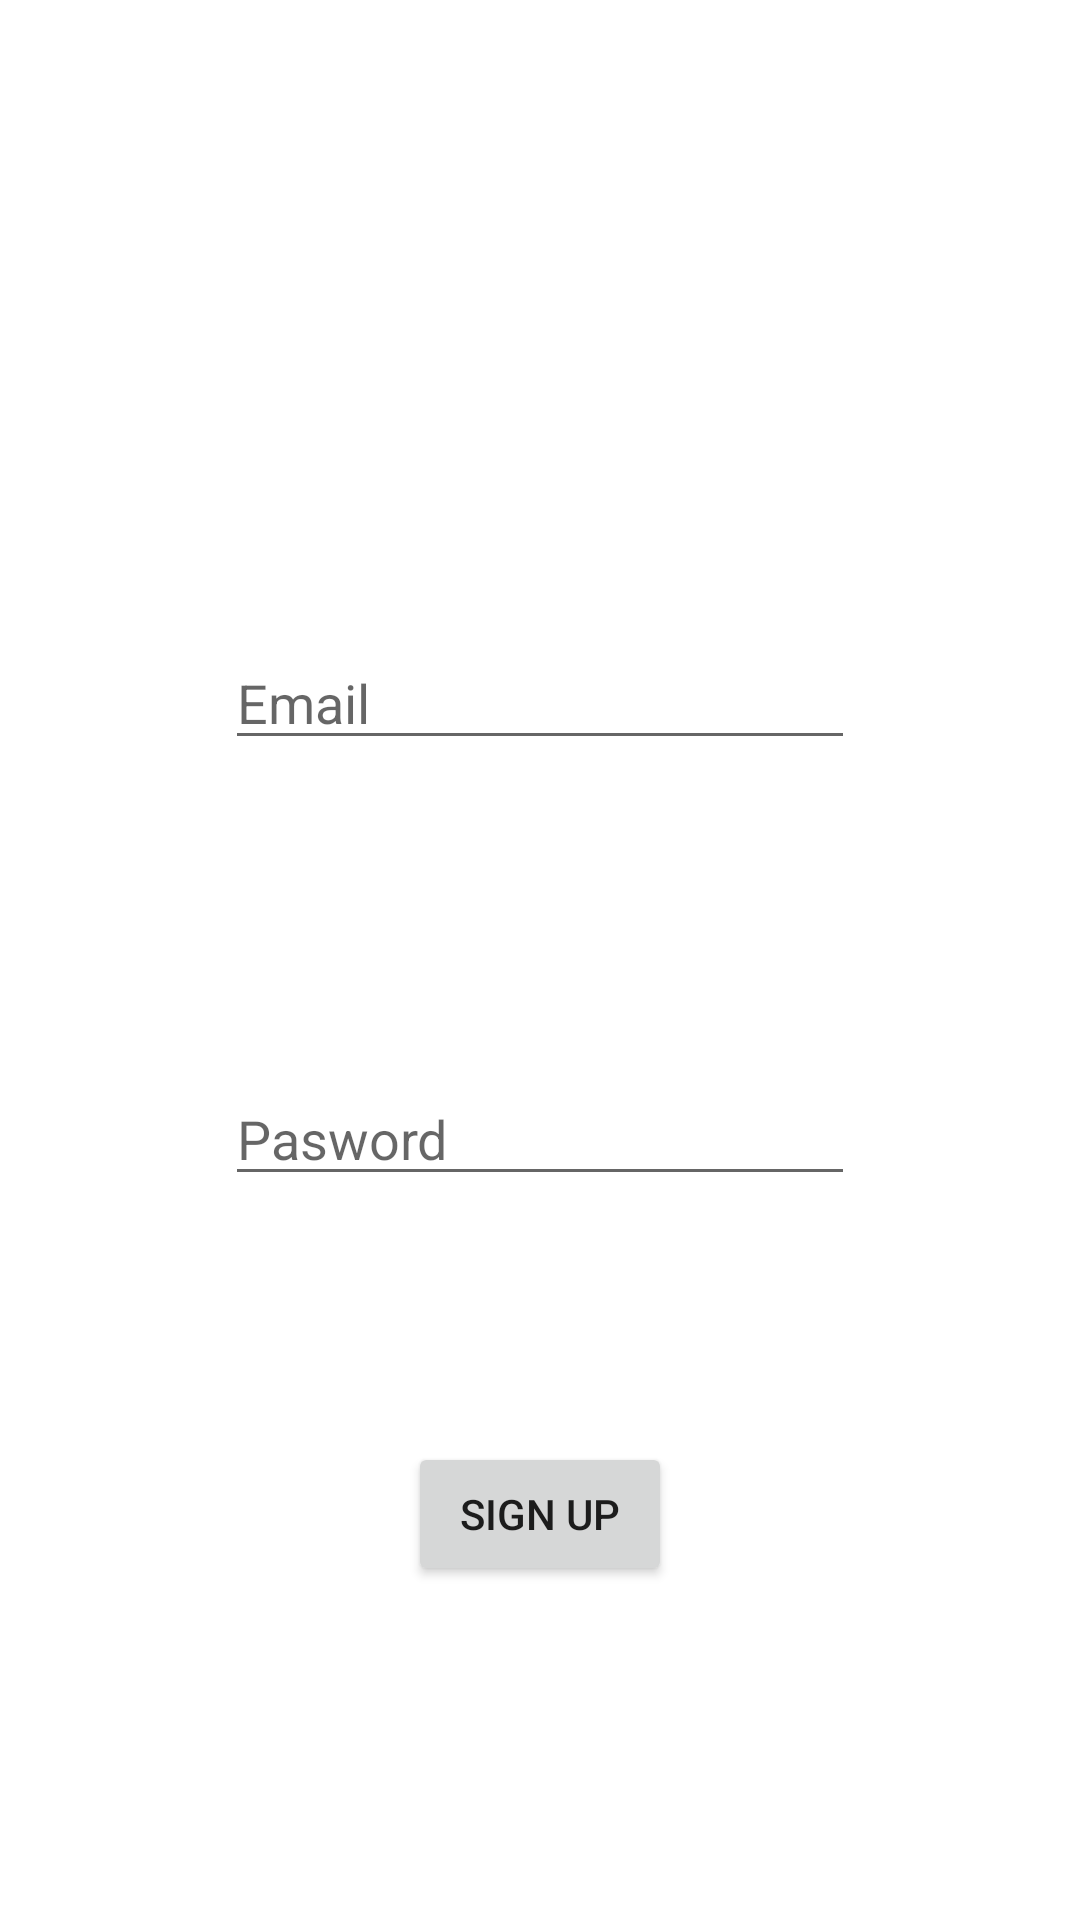

Write the Android layout XML for this screen, with the resource values it uses.
<!-- AndroidManifest.xml: application theme Theme.Solana -->
<!-- res/layout/activity_sign_up2.xml -->
<?xml version="1.0" encoding="utf-8"?>
<androidx.constraintlayout.widget.ConstraintLayout xmlns:android="http://schemas.android.com/apk/res/android"
    xmlns:app="http://schemas.android.com/apk/res-auto"
    xmlns:tools="http://schemas.android.com/tools"
    android:layout_width="match_parent"
    android:layout_height="match_parent"
    tools:context=".SignUp2">

    <EditText
        android:id="@+id/pass"
        android:layout_width="wrap_content"
        android:layout_height="wrap_content"
        android:layout_marginStart="100dp"
        android:layout_marginTop="104dp"
        android:layout_marginEnd="100dp"
        android:ems="10"
        android:hint="Pasword"
        android:inputType="textPassword"
        app:layout_constraintEnd_toEndOf="parent"
        app:layout_constraintStart_toStartOf="parent"
        app:layout_constraintTop_toBottomOf="@+id/email" />

    <EditText
        android:id="@+id/email"
        android:layout_width="wrap_content"
        android:layout_height="wrap_content"
        android:layout_marginStart="100dp"
        android:layout_marginTop="212dp"
        android:layout_marginEnd="100dp"
        android:ems="10"
        android:hint="Email"
        android:inputType="textPersonName"
        app:layout_constraintEnd_toEndOf="parent"
        app:layout_constraintStart_toStartOf="parent"
        app:layout_constraintTop_toTopOf="parent" />

    <Button
        android:id="@+id/btnSignUp"
        android:layout_width="wrap_content"
        android:layout_height="wrap_content"
        android:layout_marginStart="32dp"
        android:layout_marginTop="82dp"
        android:layout_marginEnd="32dp"
        android:text="sign up"
        app:layout_constraintEnd_toEndOf="parent"
        app:layout_constraintStart_toStartOf="parent"
        app:layout_constraintTop_toBottomOf="@+id/pass" />
</androidx.constraintlayout.widget.ConstraintLayout>
<!-- resources referenced by this layout -->
<resources>
  <style name="Theme.Solana" parent="Theme.MaterialComponents.DayNight.DarkActionBar">
          
          <item name="colorPrimary">@color/purple_500</item>
          <item name="colorPrimaryVariant">@color/purple_700</item>
          <item name="colorOnPrimary">@color/white</item>
          
          <item name="colorSecondary">@color/teal_200</item>
          <item name="colorSecondaryVariant">@color/teal_700</item>
          <item name="colorOnSecondary">@color/black</item>
          
          <item name="android:statusBarColor" tools:targetApi="l">?attr/colorPrimaryVariant</item>
          
      </style>
  <color name="purple_500">#FF6200EE</color>
  <color name="purple_700">#FF3700B3</color>
  <color name="white">#FFFFFFFF</color>
  <color name="teal_200">#FF03DAC5</color>
  <color name="teal_700">#FF018786</color>
  <color name="black">#FF000000</color>
</resources>
